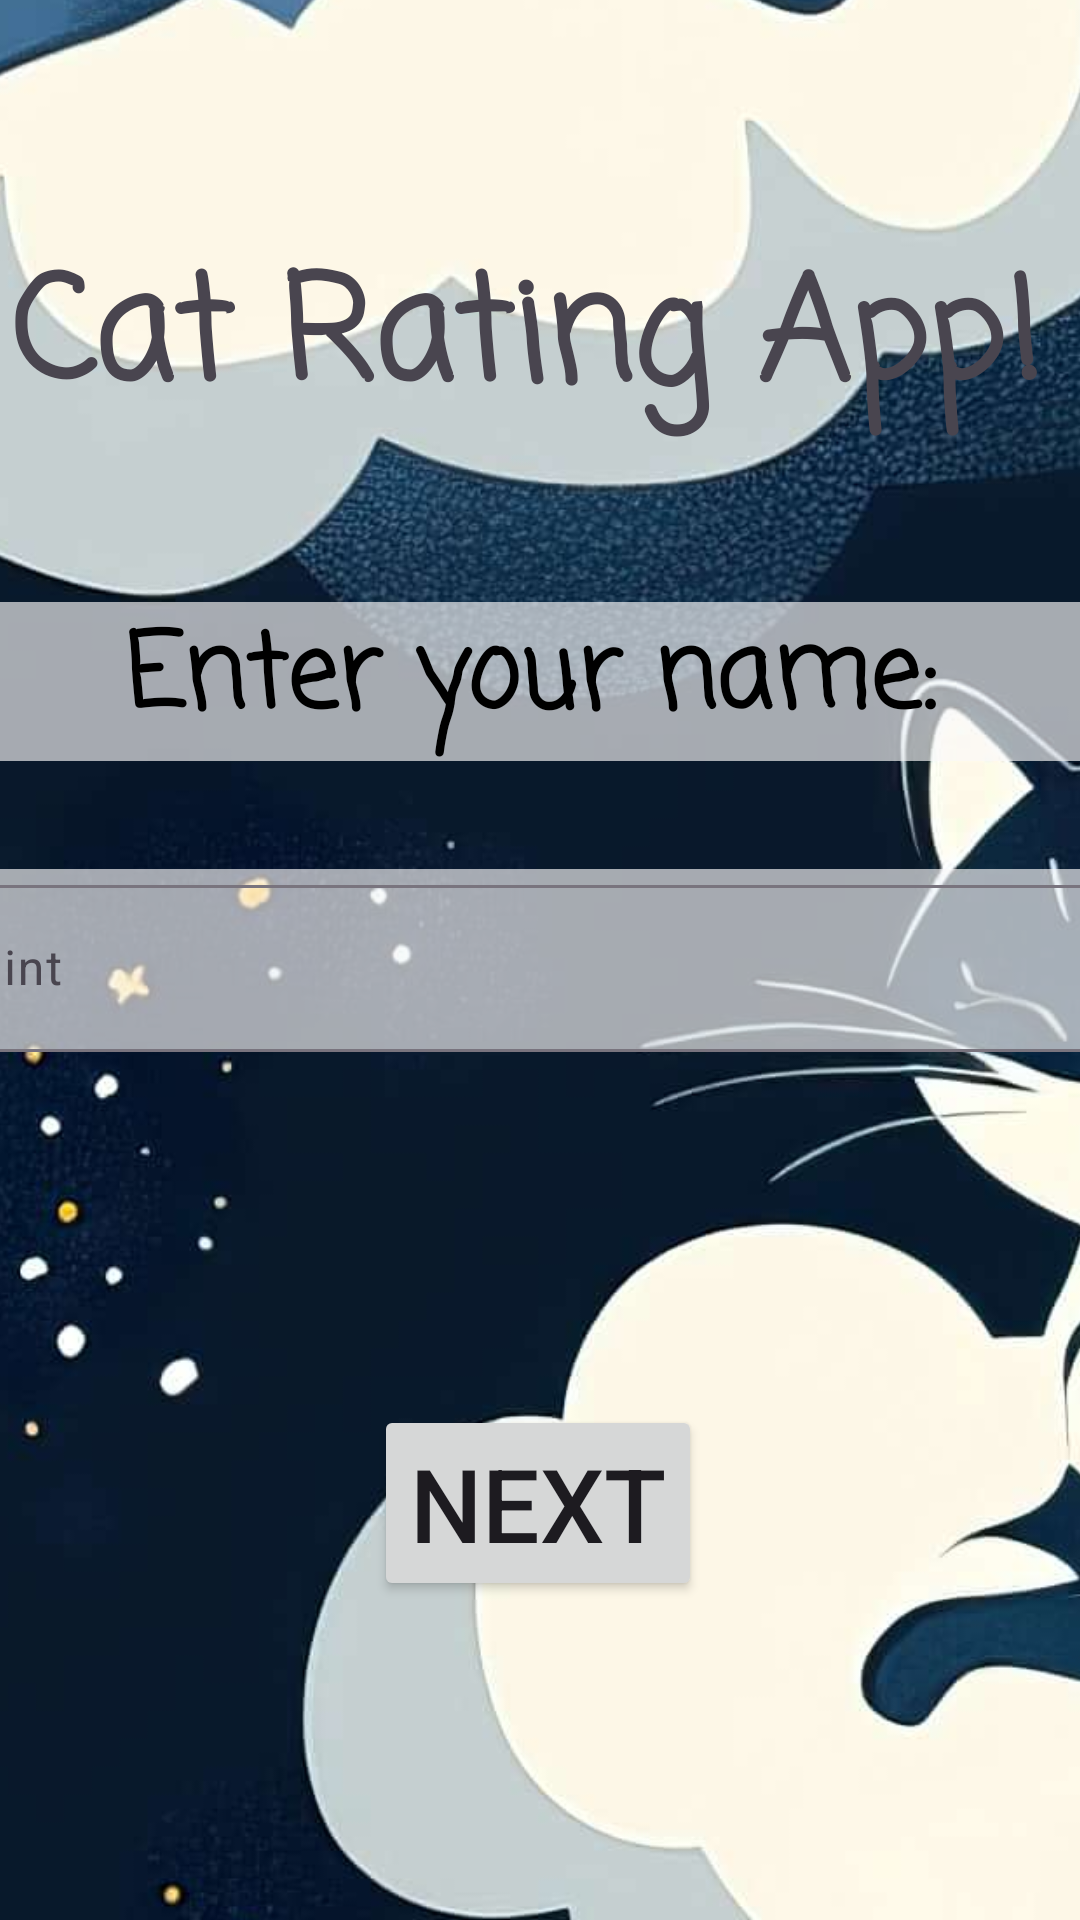

The Android layout XML behind this screen, and the referenced resources:
<!-- AndroidManifest.xml: application theme Theme.Trial3 -->
<!-- res/layout/activity_main.xml -->
<?xml version="1.0" encoding="utf-8"?>
<androidx.constraintlayout.widget.ConstraintLayout xmlns:android="http://schemas.android.com/apk/res/android"
    xmlns:app="http://schemas.android.com/apk/res-auto"
    xmlns:tools="http://schemas.android.com/tools"
    android:id="@+id/main"
    android:layout_width="match_parent"
    android:layout_height="match_parent"
    tools:context=".MainActivity">

    <ImageView
        android:id="@+id/imageView10"
        android:layout_width="2232dp"
        android:layout_height="2802dp"
        android:background="#A6FAF9F9"
        app:layout_constraintBottom_toBottomOf="parent"
        app:layout_constraintEnd_toEndOf="parent"
        app:layout_constraintHorizontal_bias="0.441"
        app:layout_constraintStart_toStartOf="parent"
        app:layout_constraintTop_toTopOf="parent"
        app:layout_constraintVertical_bias="0.379"
        app:srcCompat="@drawable/a_whimsical_wallpaper_featuring_cats_relaxing_on_clouds_set_against_a_backdrop_of_stars_and_crescent_moons" />

    <TextView
        android:id="@+id/homeLbl"
        style="@style/whatIsThis"
        android:text="Cat Rating App!"
        app:layout_constraintBottom_toBottomOf="parent"
        app:layout_constraintEnd_toEndOf="parent"
        app:layout_constraintHorizontal_bias="0.238"
        app:layout_constraintStart_toStartOf="parent"
        app:layout_constraintTop_toTopOf="parent"
        app:layout_constraintVertical_bias="0.135" />

    <TextView
        android:id="@+id/homeLbl2"
        android:layout_width="407dp"
        android:layout_height="53dp"
        android:background="#A6FAF9F9"
        android:fontFamily="casual"
        android:text="Enter your name:"
        android:textAlignment="center"
        android:textColor="@color/black"
        android:textSize="34sp"
        android:textStyle="bold"
        app:layout_constraintBottom_toBottomOf="parent"
        app:layout_constraintEnd_toEndOf="parent"
        app:layout_constraintHorizontal_bias="0.571"
        app:layout_constraintStart_toStartOf="parent"
        app:layout_constraintTop_toTopOf="parent"
        app:layout_constraintVertical_bias="0.342" />

    <Button
        android:id="@+id/button2"
        android:layout_width="wrap_content"
        android:layout_height="wrap_content"
        android:onClick="forward"
        android:text="Next"
        android:textSize="34sp"
        app:layout_constraintBottom_toBottomOf="parent"
        app:layout_constraintEnd_toEndOf="parent"
        app:layout_constraintHorizontal_bias="0.498"
        app:layout_constraintStart_toStartOf="parent"
        app:layout_constraintTop_toTopOf="parent"
        app:layout_constraintVertical_bias="0.815" />

    <com.google.android.material.textfield.TextInputLayout
        android:id="@+id/backTxtInpt"
        android:layout_width="409dp"
        android:layout_height="wrap_content"
        android:background="#A6FAF9F9"
        app:layout_constraintBottom_toBottomOf="parent"
        app:layout_constraintEnd_toEndOf="parent"
        app:layout_constraintHorizontal_bias="0.5"
        app:layout_constraintStart_toStartOf="parent"
        app:layout_constraintTop_toTopOf="parent"
        app:layout_constraintVertical_bias="0.5">

        <com.google.android.material.textfield.TextInputEditText
            android:id="@+id/TxtInpt"
            android:layout_width="match_parent"
            android:layout_height="wrap_content"
            android:hint="hint" />
    </com.google.android.material.textfield.TextInputLayout>

</androidx.constraintlayout.widget.ConstraintLayout>
<!-- resources referenced by this layout -->
<resources>
  <!-- drawable a_whimsical_wallpaper_featuring_cats_relaxing_on_clouds_set_against_a_backdrop_of_stars_and_crescent_moons: jpg bitmap (drawable, 265246 bytes) -->
  <style name="whatIsThis">
          <item name="android:layout_width">wrap_content</item>
          <item name="android:layout_height">wrap_content</item>
          <item name="android:fontFamily">casual</item>
          <item name="android:textSize">48sp</item>
          <item name="android:textStyle">bold</item>
      </style>
  <style name="Theme.Trial3" parent="Base.Theme.Trial3" />
  <style name="Base.Theme.Trial3" parent="Theme.Material3.DayNight.NoActionBar">
          
          
      </style>
  <!-- not gathered from this repository: default colours our renderer supplied (Android Studio template values) -->
  <color name="black">#FF000000</color>
</resources>
